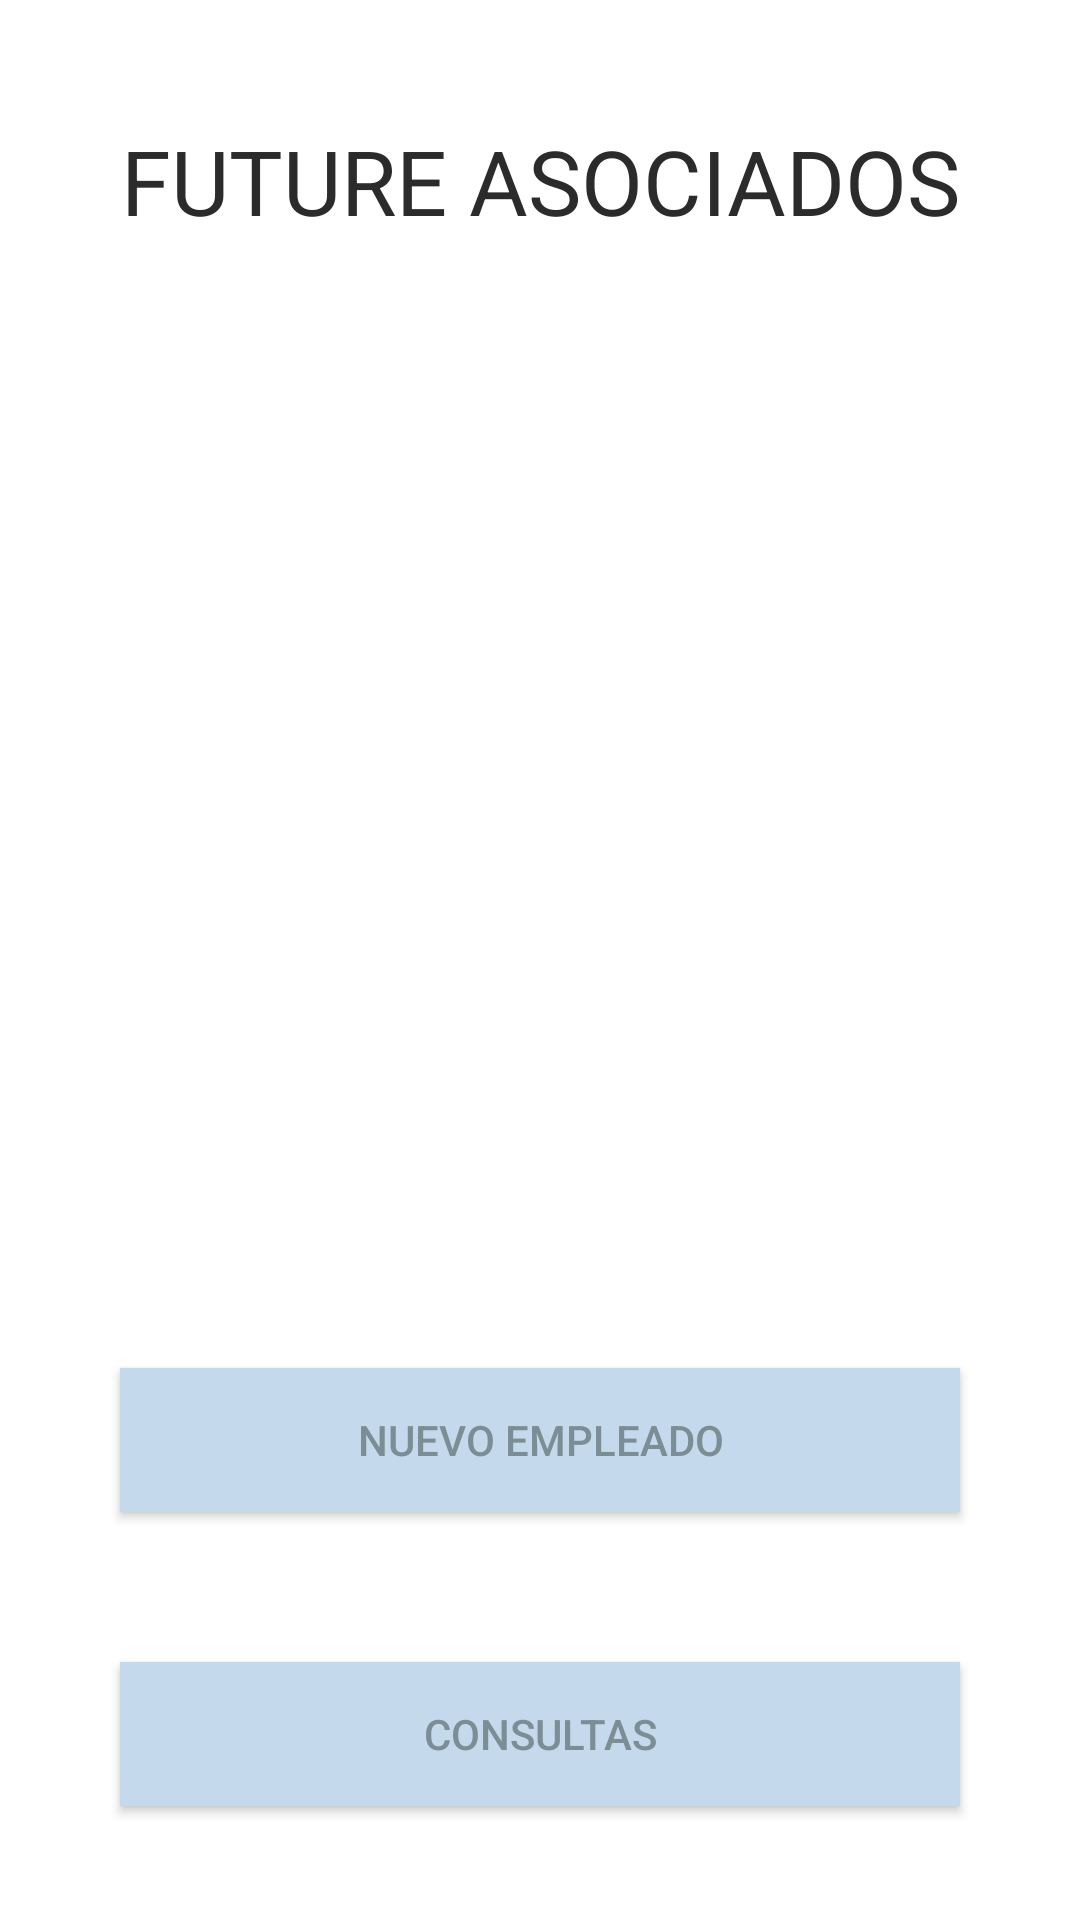

Produce the Android XML layout that renders to this screen, including the resource entries it uses.
<!-- AndroidManifest.xml: application theme Theme.AppCompat.Light.NoActionBar -->
<!-- res/layout/activity_main.xml -->
<?xml version="1.0" encoding="utf-8"?>
<androidx.constraintlayout.widget.ConstraintLayout xmlns:android="http://schemas.android.com/apk/res/android"
    xmlns:app="http://schemas.android.com/apk/res-auto"
    xmlns:tools="http://schemas.android.com/tools"
    android:layout_width="match_parent"
    android:layout_height="match_parent"
    android:background="@color/white"
    android:backgroundTint="@color/white"
    tools:context=".MainActivity">

    <ImageView
        android:id="@+id/imageView"
        android:layout_width="0dp"
        android:layout_height="275dp"
        android:layout_marginStart="40dp"
        android:layout_marginTop="50dp"
        android:layout_marginEnd="40dp"
        app:layout_constraintEnd_toEndOf="parent"
        app:layout_constraintHorizontal_bias="0.0"
        app:layout_constraintStart_toStartOf="parent"
        app:layout_constraintTop_toBottomOf="@+id/textView"
        app:srcCompat="@drawable/logoinicial" />

    <TextView
        android:id="@+id/textView"
        android:layout_width="0dp"
        android:layout_height="41dp"
        android:layout_marginStart="40dp"
        android:layout_marginTop="40dp"
        android:layout_marginEnd="40dp"
        android:text="FUTURE ASOCIADOS"
        android:textAlignment="center"
        android:textColor="#2B2B2B"
        android:textSize="30sp"
        app:layout_constraintEnd_toEndOf="parent"
        app:layout_constraintHorizontal_bias="0.0"
        app:layout_constraintStart_toStartOf="parent"
        app:layout_constraintTop_toTopOf="parent" />

    <Button
        android:id="@+id/btnNuevoEmpleado"
        android:layout_width="0dp"
        android:layout_height="48dp"
        android:layout_marginStart="40dp"
        android:layout_marginTop="50dp"
        android:layout_marginEnd="40dp"
        android:background="@color/blue_logo"
        android:backgroundTint="@color/blue_logo"
        android:text="Nuevo Empleado"
        android:textColor="@color/blue_text_logo"
        app:layout_constraintEnd_toEndOf="parent"
        app:layout_constraintStart_toStartOf="parent"
        app:layout_constraintTop_toBottomOf="@+id/imageView" />

    <Button
        android:id="@+id/btnConsultas"
        android:layout_width="0dp"
        android:layout_height="48dp"
        android:layout_marginStart="40dp"
        android:layout_marginTop="50dp"
        android:layout_marginEnd="40dp"
        android:background="@color/blue_logo"
        android:backgroundTint="@color/blue_logo"
        android:text="Consultas"
        android:textColor="@color/blue_text_logo"
        app:layout_constraintEnd_toEndOf="parent"
        app:layout_constraintStart_toStartOf="parent"
        app:layout_constraintTop_toBottomOf="@+id/btnNuevoEmpleado" />
</androidx.constraintlayout.widget.ConstraintLayout>
<!-- resources referenced by this layout -->
<resources>
  <color name="blue_logo">#c4d9ec</color>
  <color name="blue_text_logo">#7b8e95</color>
  <color name="white">#FFFFFFFF</color>
</resources>
